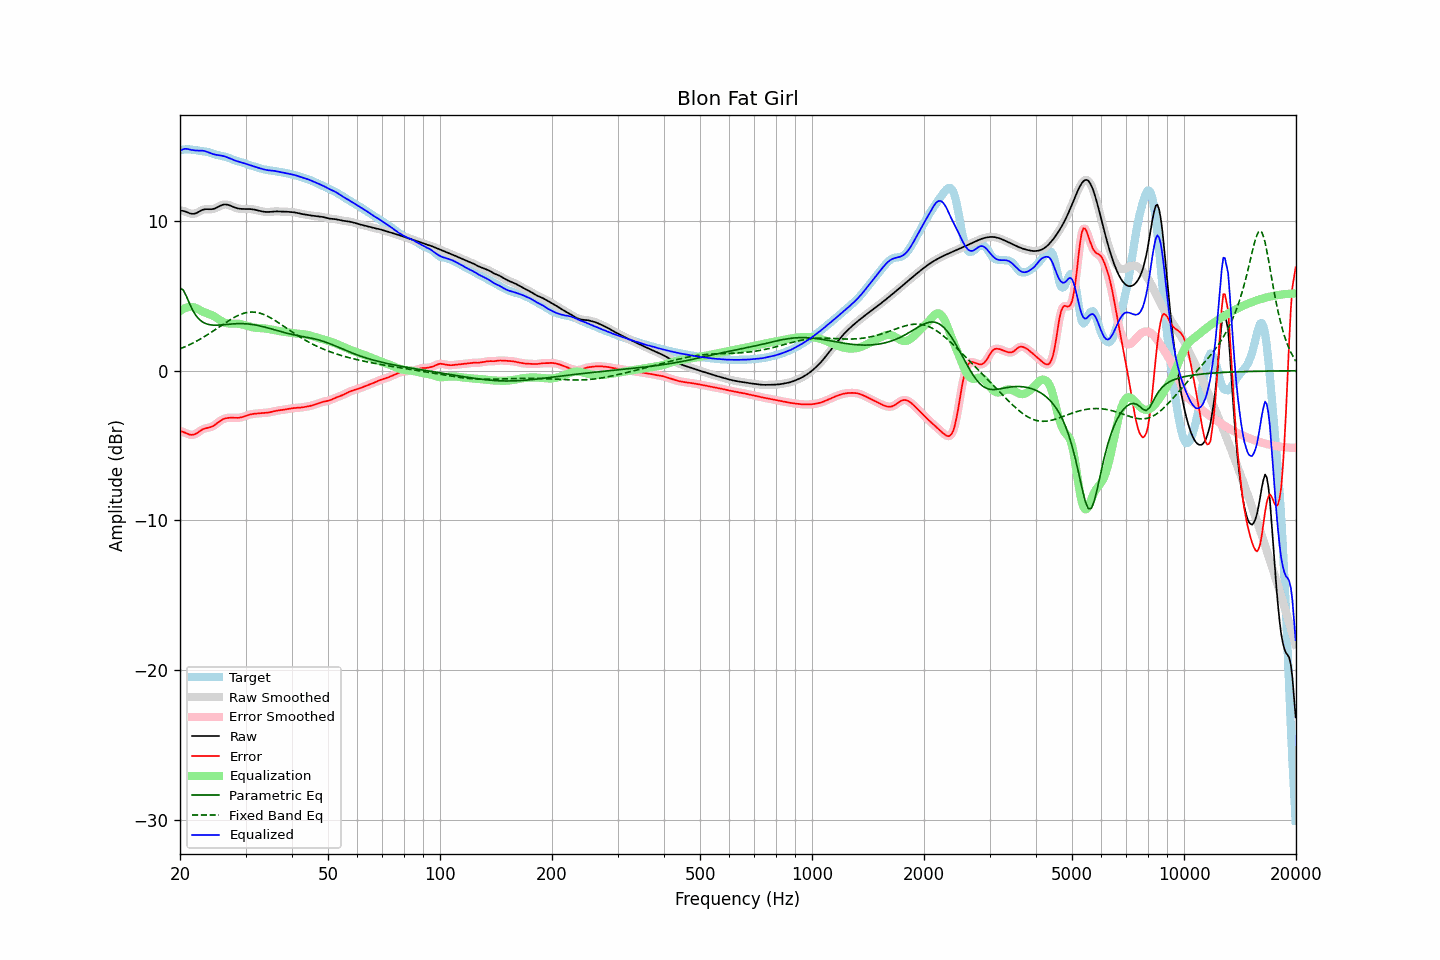

Source data for this figure (header and first rows):
frequency, raw, error, smoothed, error_smoothed, equalization, parametric_eq, fixed_band_eq, equalized_raw, equalized_smoothed, target
20.00, 10.71, -4.01, 10.71, -4.01, 3.97, 5.53, 1.46, 14.69, 14.69, 14.73
20.20, 10.69, -4.06, 10.70, -4.06, 4.05, 5.46, 1.50, 14.75, 14.75, 14.75
20.40, 10.67, -4.10, 10.67, -4.10, 4.12, 5.40, 1.55, 14.79, 14.79, 14.77
20.61, 10.65, -4.13, 10.64, -4.14, 4.17, 5.18, 1.59, 14.83, 14.82, 14.79
20.81, 10.61, -4.18, 10.61, -4.19, 4.22, 4.97, 1.64, 14.82, 14.82, 14.79
21.02, 10.56, -4.23, 10.56, -4.23, 4.24, 4.72, 1.69, 14.81, 14.81, 14.79
21.23, 10.52, -4.27, 10.52, -4.27, 4.26, 4.47, 1.74, 14.78, 14.78, 14.79
21.44, 10.49, -4.29, 10.49, -4.28, 4.26, 4.24, 1.79, 14.75, 14.75, 14.78
21.66, 10.48, -4.28, 10.48, -4.28, 4.25, 4.02, 1.85, 14.74, 14.73, 14.76
21.87, 10.49, -4.26, 10.49, -4.25, 4.23, 3.84, 1.90, 14.71, 14.72, 14.75
22.09, 10.52, -4.21, 10.52, -4.20, 4.19, 3.67, 1.96, 14.71, 14.71, 14.73
22.31, 10.58, -4.14, 10.57, -4.14, 4.13, 3.55, 2.02, 14.71, 14.71, 14.71
22.54, 10.63, -4.06, 10.64, -4.06, 4.07, 3.42, 2.08, 14.71, 14.71, 14.70
22.76, 10.69, -3.99, 10.69, -3.99, 4.01, 3.34, 2.14, 14.71, 14.71, 14.68
22.99, 10.75, -3.92, 10.74, -3.93, 3.96, 3.26, 2.20, 14.70, 14.70, 14.67
23.22, 10.78, -3.88, 10.77, -3.88, 3.91, 3.20, 2.27, 14.68, 14.68, 14.65
23.45, 10.79, -3.85, 10.79, -3.85, 3.86, 3.15, 2.33, 14.66, 14.65, 14.64
23.69, 10.79, -3.82, 10.79, -3.82, 3.83, 3.11, 2.40, 14.62, 14.62, 14.61
23.92, 10.79, -3.80, 10.79, -3.80, 3.79, 3.08, 2.47, 14.58, 14.58, 14.59
24.16, 10.79, -3.77, 10.79, -3.77, 3.75, 3.07, 2.54, 14.53, 14.54, 14.56
24.40, 10.80, -3.73, 10.80, -3.73, 3.70, 3.05, 2.61, 14.50, 14.50, 14.52
24.65, 10.82, -3.67, 10.82, -3.67, 3.65, 3.05, 2.68, 14.46, 14.46, 14.49
24.89, 10.85, -3.60, 10.86, -3.60, 3.58, 3.04, 2.75, 14.43, 14.44, 14.45
25.14, 10.90, -3.52, 10.90, -3.52, 3.51, 3.04, 2.82, 14.42, 14.42, 14.42
25.39, 10.96, -3.43, 10.96, -3.43, 3.44, 3.05, 2.90, 14.40, 14.40, 14.39
25.65, 11.01, -3.35, 11.01, -3.35, 3.37, 3.05, 2.97, 14.38, 14.38, 14.37
25.91, 11.06, -3.29, 11.06, -3.29, 3.30, 3.06, 3.04, 14.36, 14.36, 14.35
26.16, 11.09, -3.23, 11.09, -3.23, 3.25, 3.07, 3.11, 14.34, 14.34, 14.33
26.43, 11.11, -3.19, 11.10, -3.19, 3.20, 3.08, 3.18, 14.31, 14.31, 14.30
26.69, 11.10, -3.17, 11.10, -3.17, 3.17, 3.09, 3.25, 14.27, 14.27, 14.27
26.96, 11.08, -3.15, 11.08, -3.15, 3.16, 3.10, 3.32, 14.23, 14.23, 14.23
27.23, 11.04, -3.14, 11.04, -3.14, 3.15, 3.11, 3.39, 14.19, 14.19, 14.19
27.50, 11.00, -3.14, 11.00, -3.14, 3.14, 3.12, 3.46, 14.14, 14.14, 14.14
27.77, 10.95, -3.15, 10.95, -3.15, 3.15, 3.13, 3.52, 14.10, 14.10, 14.10
28.05, 10.91, -3.15, 10.91, -3.15, 3.15, 3.14, 3.58, 14.05, 14.05, 14.06
28.33, 10.87, -3.15, 10.87, -3.15, 3.15, 3.14, 3.63, 14.02, 14.02, 14.02
28.62, 10.84, -3.15, 10.84, -3.15, 3.14, 3.14, 3.69, 13.98, 13.98, 13.99
28.90, 10.82, -3.14, 10.82, -3.14, 3.13, 3.15, 3.73, 13.95, 13.95, 13.96
29.19, 10.81, -3.12, 10.81, -3.12, 3.11, 3.15, 3.78, 13.92, 13.92, 13.93
29.48, 10.81, -3.09, 10.81, -3.09, 3.08, 3.14, 3.81, 13.89, 13.89, 13.90
29.78, 10.81, -3.06, 10.80, -3.06, 3.05, 3.14, 3.85, 13.86, 13.86, 13.86
30.08, 10.80, -3.02, 10.80, -3.02, 3.02, 3.13, 3.87, 13.82, 13.82, 13.82
30.38, 10.80, -2.98, 10.80, -2.98, 2.99, 3.13, 3.89, 13.79, 13.79, 13.78
30.68, 10.80, -2.94, 10.80, -2.94, 2.95, 3.11, 3.91, 13.76, 13.76, 13.75
30.99, 10.80, -2.92, 10.80, -2.92, 2.93, 3.10, 3.92, 13.72, 13.72, 13.71
31.30, 10.78, -2.89, 10.78, -2.89, 2.90, 3.09, 3.92, 13.69, 13.69, 13.68
31.61, 10.77, -2.88, 10.77, -2.88, 2.88, 3.07, 3.92, 13.65, 13.65, 13.65
31.93, 10.75, -2.87, 10.75, -2.87, 2.87, 3.05, 3.90, 13.61, 13.61, 13.61
32.24, 10.72, -2.86, 10.72, -2.86, 2.86, 3.03, 3.89, 13.58, 13.58, 13.58
32.57, 10.69, -2.85, 10.69, -2.85, 2.85, 3.01, 3.86, 13.55, 13.55, 13.55
32.89, 10.67, -2.84, 10.67, -2.85, 2.85, 2.99, 3.83, 13.51, 13.51, 13.51
33.22, 10.64, -2.84, 10.64, -2.84, 2.84, 2.96, 3.80, 13.48, 13.48, 13.48
33.55, 10.62, -2.83, 10.62, -2.83, 2.83, 2.93, 3.76, 13.45, 13.45, 13.45
33.89, 10.61, -2.82, 10.61, -2.82, 2.82, 2.91, 3.71, 13.43, 13.43, 13.43
34.23, 10.60, -2.81, 10.60, -2.81, 2.80, 2.88, 3.66, 13.41, 13.41, 13.42
34.57, 10.60, -2.80, 10.61, -2.79, 2.79, 2.85, 3.61, 13.39, 13.39, 13.40
34.92, 10.61, -2.77, 10.61, -2.77, 2.77, 2.82, 3.55, 13.38, 13.38, 13.38
35.27, 10.63, -2.74, 10.62, -2.74, 2.75, 2.79, 3.49, 13.37, 13.37, 13.37
35.62, 10.64, -2.72, 10.64, -2.72, 2.72, 2.76, 3.43, 13.36, 13.36, 13.35
35.97, 10.64, -2.69, 10.64, -2.69, 2.70, 2.73, 3.36, 13.35, 13.34, 13.34
... 635 more rows
